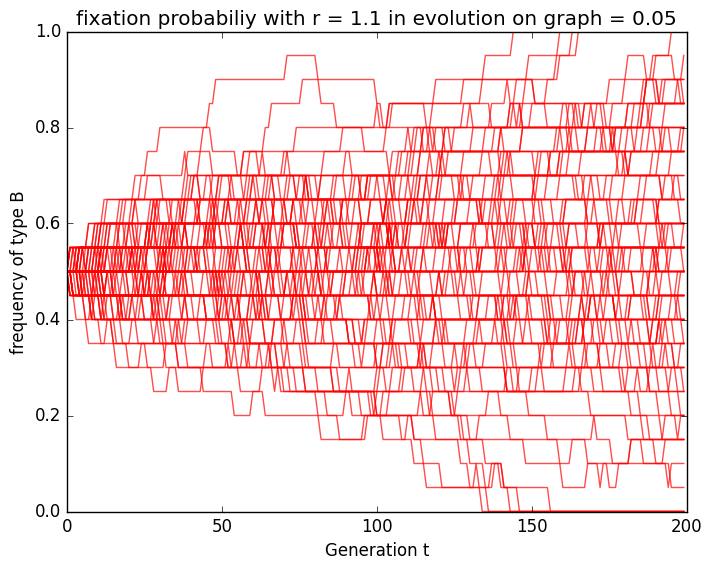
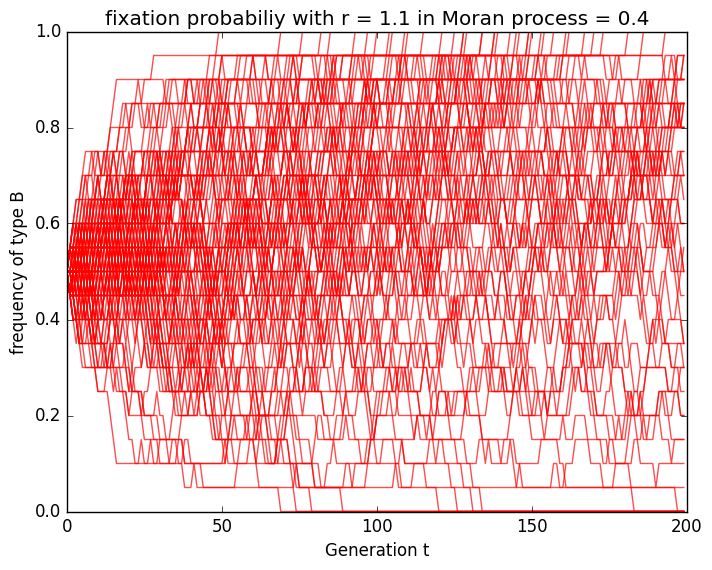

These charts were generated, in order, by the following Python code:
import numpy as np
import matplotlib
matplotlib.use('agg')
import matplotlib.pyplot as pl
pl.style.use('classic')

# define the function for neutral moran process
def moran(N, r, time, seed=0):
    population = np.array([0 for _ in range(int(N/2))] + [1 for _ in range(int(N/2))])
    counts = [np.sum(population)/N]   
    np.random.seed(seed)
    times = 1
    while (times < time):
        times += 1
        m = np.sum(population)
        prob_add = ((r*m)/(r*m+N-m))*((N-m)/N)  
        prob_minus = ((N-m)/(r*m+N-m))*(m/N)  
        if_add= np.random.choice(3, 1, p=[prob_minus,prob_add, 1-prob_add-prob_minus])
        if m == N or m == 0:
            eliminate_index = reproduce_index  = 0            
        elif if_add == 1:
            eliminate_index =  np.random.choice(np.where(population == 0)[0], 1)
            reproduce_index =  np.random.choice(np.where(population == 1)[0], 1)
            
        elif if_add == 0:
            eliminate_index =  np.random.choice(np.where(population == 1)[0], 1)
            reproduce_index =  np.random.choice(np.where(population == 0)[0], 1)
        else:
            eliminate_index = reproduce_index  = 0
            
        population[eliminate_index] = population[reproduce_index]
        counts.append(np.sum(population)/N)        
    return np.array(counts)

# define the function for evolution on the specific graph
def graph(N, r, time, seed=0):
    v = np.array([0 for _ in range(int(N/2))] + [1 for _ in range(int(N/2))])
    w = np.zeros((N,N))
    for i in range(N):
        if i == 0:
            w[i,1] = w[i,N-1]=0.5
        elif i == N-1:
            w[i,0] = w[i,N-2]=0.5
        else:            
            w[i, i-1]= w[i, i+1]= 0.5
    counts = [np.sum(v)/N]  
    times = 1
    np.random.seed(seed)                   
    while (times < time):
        times += 1
        m = np.sum(v)
        temp_1 = 0
        temp_2 = 0
        if m != N and m != 0:            
            for i in range(N):
                 for j in range(N):
                     temp_1 += w[i,j]*v[i]*(1-v[j])
                     temp_2 += w[i,j]*v[j]*(1-v[i])
            prob_add = (r*temp_1)/(r*m+N-m)
            prob_minus = temp_2/(r*m+N-m)
            if_add = np.random.choice(3, 1, p=[prob_minus,prob_add, 1-prob_add-prob_minus])
            filter_vector = np.matmul(w, v)
            add_index = np.where((v == 0) & (filter_vector != 0))[0]
            minus_index = np.where((v == 1) & (filter_vector != 1))[0]          
            if if_add == 1: # add
                v[np.random.choice(add_index)] = 1
            elif if_add == 0: # minus
                v[np.random.choice(minus_index)] = 0
            else:
                pass
        else:                   
            pass
            # eliminate_index = reproduce_index  = 0 
                
        counts.append(np.sum(v)/N)  

    return np.array(counts)


def plot_moran(N, r , time, num, fname='moran.png'):
    total_traj = []
    pl.figure()
    for i in range(num):
        traj = moran(N,r,time,i)
        pl.plot(traj, color='red', alpha=0.7)
        total_traj.append(traj)
    pl.xlabel("Generation t")
    pl.ylabel("frequency of type B")
    total_traj = np.array(total_traj)
    p_moran = sum(total_traj[:,(time-1)] == 1)/total_traj.shape[0]
    pl.title('fixation probabiliy with r = {} in Moran process = {}'.format(r, p_moran))
    pl.savefig(fname, dpi=200)
    

def plot_graph(N, r , time, num, fname='graph.png'):
    total_traj = []
    pl.figure()

    for i in range(num):
        traj = graph(N,r,time,i)
        pl.plot(traj, color='red', alpha=0.7)
        total_traj.append(traj)
        
    pl.xlabel("Generation t")
    pl.ylabel("frequency of type B")
    total_traj = np.array(total_traj)
    p_graph= sum(total_traj[:,time-1] == 1)/total_traj.shape[0]
    pl.title('fixation probabiliy with r = {} in evolution on graph = {}'.format(r, p_graph))
    pl.savefig(fname, dpi=200)
        
        

                
# plot the the trajectory of the process as well as the mean and std
if __name__ == "__main__":
    # N = 20, r = 1/1.1, t = 2000, num_simulation = 1000
    plot_graph(20, 1.1 , 200, 100)
    plot_moran(20, 1.1 , 200, 100)
